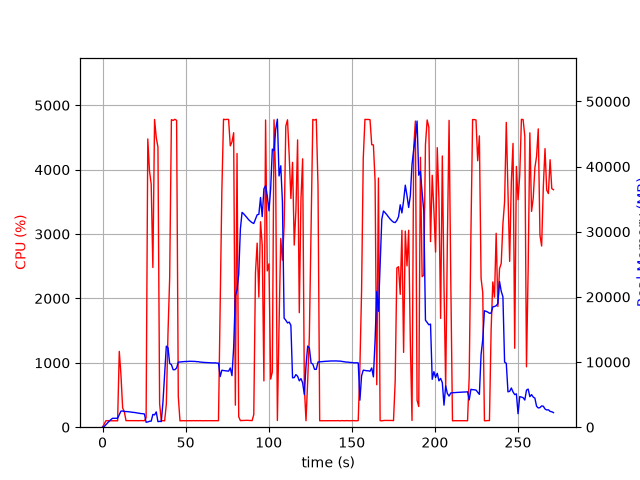

Source data for this figure (header and first rows):
elapsed_time, nproc, cpu, mem_real, mem_virtual
4.57763671875e-05, 1, 0.0, 7.859, 3185
1.006, 1, 51.7, 110.2, 774.7
2.014, 1, 100.2, 382.2, 1895
3.021, 1, 100.3, 646.2, 3175
4.028, 1, 99.3, 932.2, 3175
5.036, 1, 100.2, 1170, 5741
6.042, 1, 100.4, 1368, 5229
7.05, 1, 99.3, 1368, 5229
8.057, 1, 100.2, 1368, 5229
9.064, 1, 99.3, 1368, 5229
10.07, 1, 1177, 1918, 9643
11.08, 1, 813.5, 2475, 10190
12.09, 1, 299.2, 2487, 10190
13.1, 1, 242.8, 2417, 10230
14.11, 1, 102.1, 2408, 10230
15.12, 1, 102.0, 2388, 10230
16.13, 1, 102.1, 2362, 10230
17.13, 1, 101.1, 2324, 10230
18.14, 1, 102.1, 2280, 10230
19.15, 1, 101.2, 2262, 10230
20.16, 1, 101.0, 2216, 10326
21.17, 1, 101.1, 2165, 10326
22.18, 1, 101.1, 2132, 10326
23.19, 1, 103.0, 2090, 10326
24.2, 1, 101.0, 2076, 10326
25.21, 1, 101.0, 2023, 10326
26.22, 1, 147.4, 762.8, 10362
27.23, 1, 4477, 804.8, 10362
28.25, 1, 3978, 907.8, 10378
29.27, 1, 3777, 929.6, 10994
30.28, 1, 2480, 1960, 10994
31.31, 1, 4779, 1889, 10994
32.32, 1, 4499, 2344, 10994
33.34, 1, 4350, 851.7, 11004
34.35, 1, 364.7, 899.3, 12028
35.36, 1, 99.2, 868.3, 12028
36.37, 1, 101.3, 3897, 38348
37.37, 1, 99.2, 8301, 38348
38.38, 1, 355.6, 12436, 38348
39.39, 1, 1466, 12203, 38348
40.4, 1, 2318, 9780, 38348
41.44, 1, 4777, 9616, 38348
42.48, 1, 4764, 8829, 38348
43.53, 1, 4782, 8825, 38348
44.57, 1, 4766, 9088, 38433
45.59, 1, 478.4, 9988, 39208
46.6, 1, 99.2, 10013, 39208
47.6, 1, 100.3, 10042, 39208
48.61, 1, 101.3, 10060, 39208
49.62, 1, 100.2, 10084, 39208
50.63, 1, 101.3, 10084, 39208
51.63, 1, 100.3, 10105, 39208
52.64, 1, 101.2, 10118, 39208
53.65, 1, 100.3, 10114, 39208
54.65, 1, 102.2, 10113, 39208
55.66, 1, 100.2, 10096, 39208
56.67, 1, 102.2, 10061, 39208
57.68, 1, 100.3, 10056, 39208
58.68, 1, 102.4, 9996, 39208
59.69, 1, 100.3, 9984, 39208
... 209 more rows
